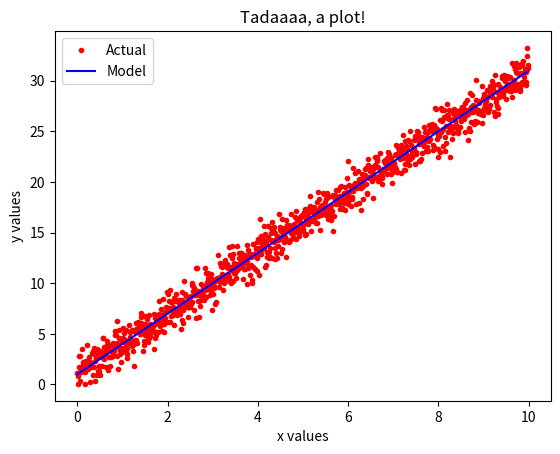

Here is the Python script that generated this plot:
# Adding titles, legends and labels to plots

import matplotlib.pyplot as plt
import numpy as np

 
x = np.arange(0.0, 10.0, 0.01)
y = 3.0 * x + 1.0
noise = np.random.normal(0.0, 1.0, len(x))

# Adding labels to display in the legend
plt.plot(x, y + noise, 'r.', label="Actual")
plt.plot(x, y, 'b-', label="Model")

# plt.title() adds a title
plt.title("Tadaaaa, a plot!")

# plt.xlabel() / plt.ylabel() adds labels to the x and y axes
plt.xlabel("x values")
plt.ylabel("y values")

# plt.legend() adds a legend, labels for each individual plot are required
plt.legend()

plt.show()

# Can also add a grid, different ticks and sub-ticks to axes or LaTex formatting https://www.latex-project.org/about/ 